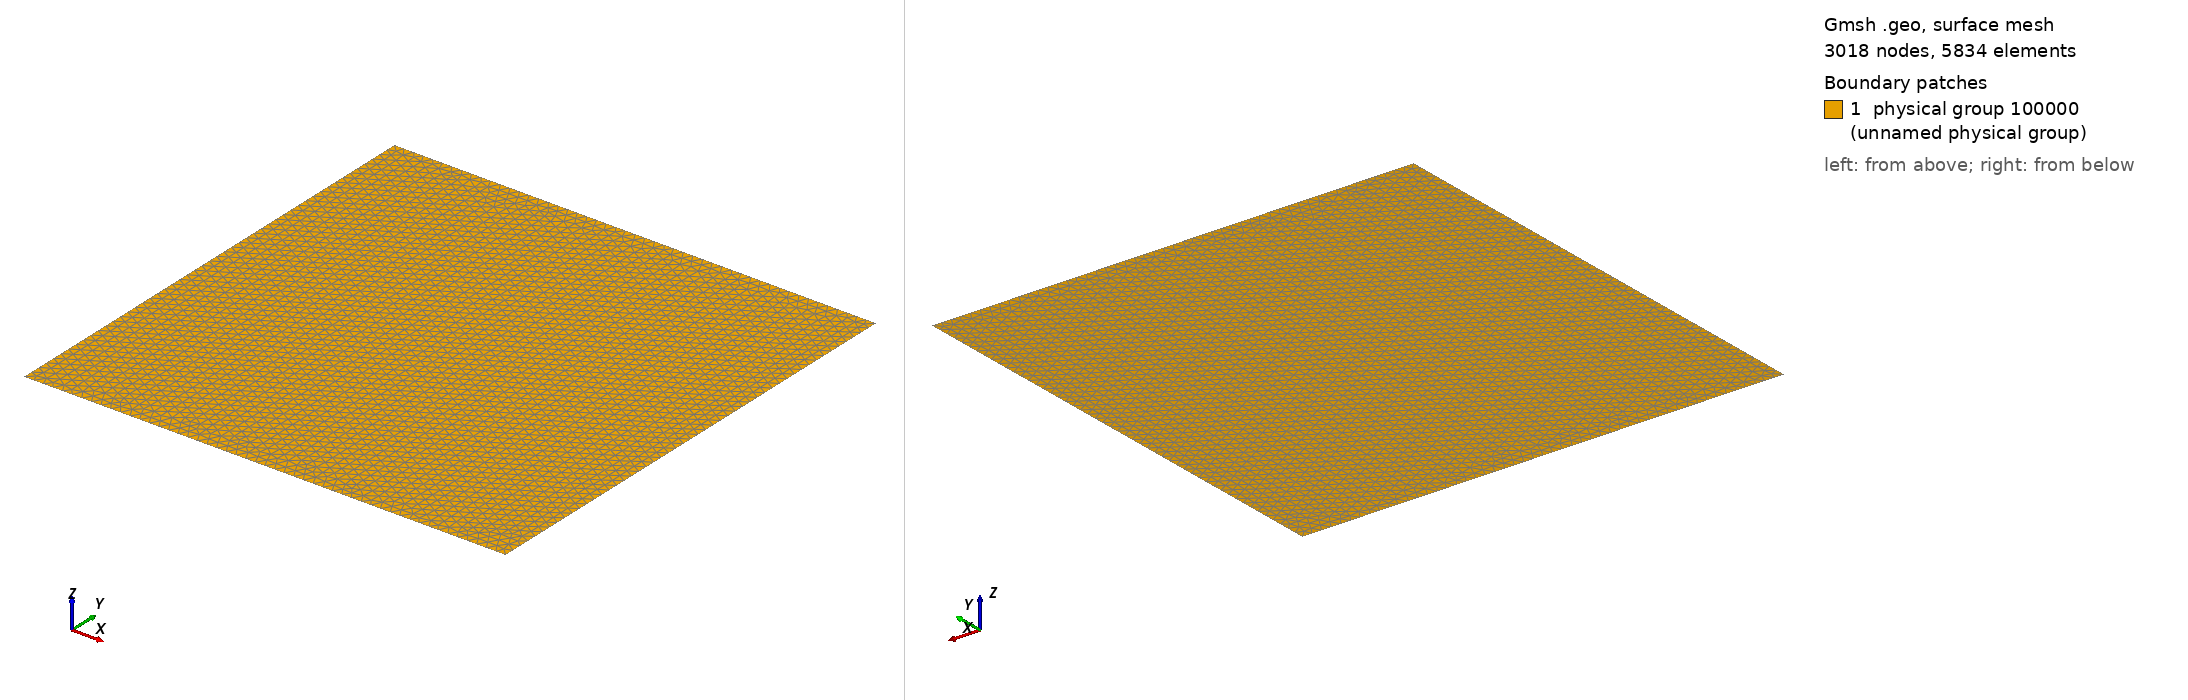

Gmsh geometry script, surface-meshed: 3018 nodes, 5834 surface elements. Boundary patches (legend numbers): 1 physical group 100000 (unnamed physical group). Left view from above one corner, right view from below the opposite corner. Legend entries are the model's physical surfaces. The drawing asked Gmsh for element sizes between 1% and 20% of the model's largest extent; the script's own settings can give other sizes.

=== square.geo (drawn) ===
L = 1;// channel length
H = 1; // height
h=0.02;

Point(1) = {0,0,0,h};
Point(2) = {L,0,0,h};
Point(3) = {L,H,0,h};
Point(4) = {0,H,0,h};

Line(1) = {1,2};
Line(2) = {2,3};
Line(3) = {3,4};
Line(4) = {4,1};

Line Loop(1) = {1,2,3,4};
Plane Surface(1) = {1};


Physical Surface(100000) = {1};

Physical Line(100001) = {4}; // left
Physical Line(100002) = {2}; // right
Physical Line(100003) = {1}; // bottom
Physical Line(100004) = {3}; // top

//Periodic lines
Periodic Line {1} = {-3};
Periodic Line {2} = {-4};
